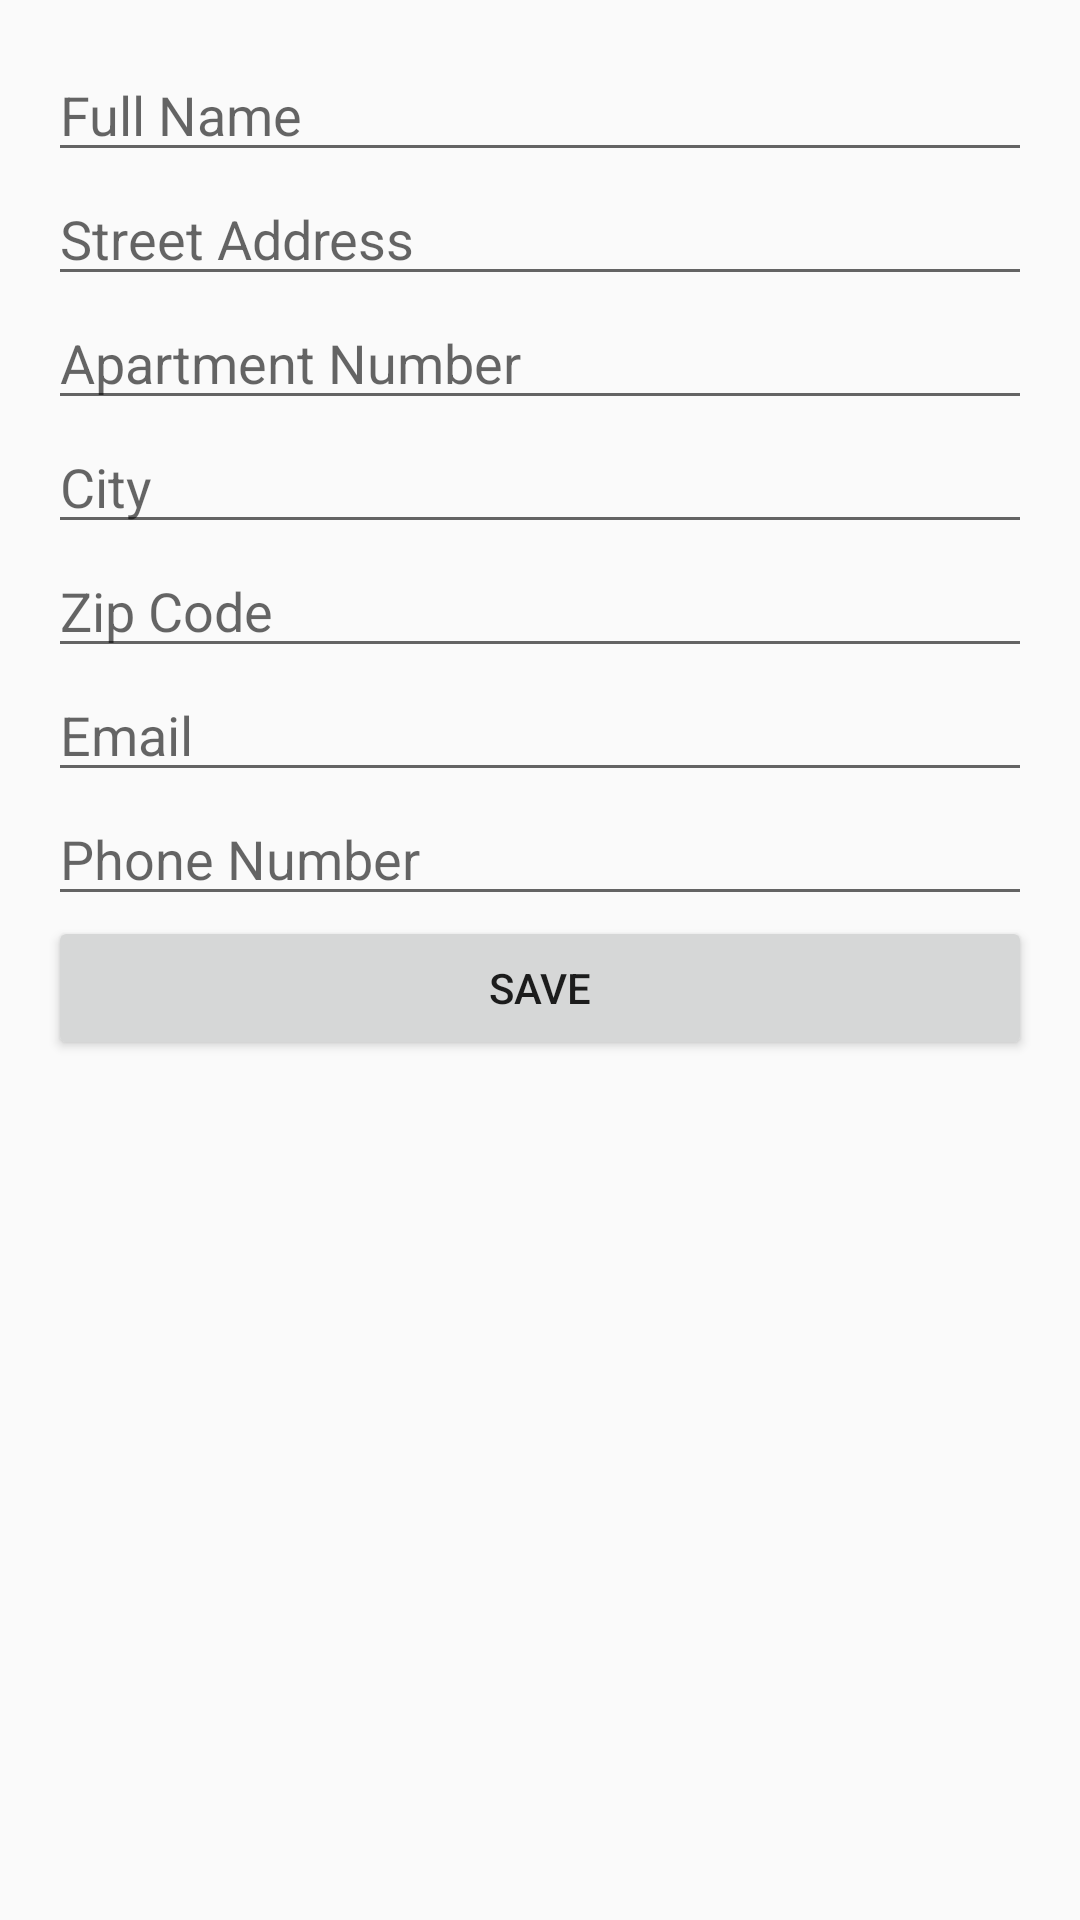

Here is an Android app screen rendered from its layout file. Give the layout XML and the strings, colors and styles it references.
<!-- AndroidManifest.xml: application theme AppTheme -->
<!-- res/layout/activity_edit_profile.xml -->
<?xml version="1.0" encoding="utf-8"?>
<LinearLayout xmlns:android="http://schemas.android.com/apk/res/android"
    android:layout_width="match_parent"
    android:layout_height="match_parent"
    android:orientation="vertical"
    android:padding="16dp">

    <EditText
        android:id="@+id/etNameProfile"
        android:layout_width="match_parent"
        android:layout_height="wrap_content"
        android:hint="Full Name"
        android:inputType="textPersonName" />

    <EditText
        android:id="@+id/etStreetAddressProfile"
        android:layout_width="match_parent"
        android:layout_height="wrap_content"
        android:hint="Street Address"
        android:inputType="text" />

    <EditText
        android:id="@+id/etAptNumberProfile"
        android:layout_width="match_parent"
        android:layout_height="wrap_content"
        android:hint="Apartment Number"
        android:inputType="text" />

    <EditText
        android:id="@+id/etCityProfile"
        android:layout_width="match_parent"
        android:layout_height="wrap_content"
        android:hint="City"
        android:inputType="text" />

    <EditText
        android:id="@+id/etZipCodeProfile"
        android:layout_width="match_parent"
        android:layout_height="wrap_content"
        android:hint="Zip Code"
        android:inputType="number" />

    <EditText
        android:id="@+id/etEmailProfile"
        android:layout_width="match_parent"
        android:layout_height="wrap_content"
        android:hint="Email"
        android:inputType="textEmailAddress" />

    <EditText
        android:id="@+id/etPhoneNumberProfile"
        android:layout_width="match_parent"
        android:layout_height="wrap_content"
        android:hint="Phone Number"
        android:inputType="phone" />

    <Button
        android:id="@+id/btnSaveProfile"
        android:layout_width="match_parent"
        android:layout_height="wrap_content"
        android:text="Save" />

</LinearLayout>
<!-- resources referenced by this layout -->
<resources>
  <style name="AppTheme" parent="Theme.AppCompat.DayNight.NoActionBar">
          <item name="colorPrimary">@color/colorDivider</item>
          <item name="colorPrimaryDark">@color/colorDivider</item>
          <item name="colorAccent">@color/colorDivider</item>
      </style>
</resources>
